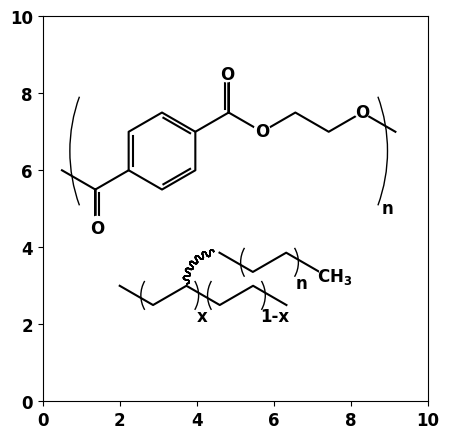

This chart was generated by the following Python code: (Note: this script raises an exception after producing the figure.)
"""
Created on Fri Nov 11 17:38:12 2022
SKIT 8.1: brackets, some more examples
@author: konar
"""

import numpy as np
import matplotlib.pyplot as plt
from matplotlib import rc
font_properties = {'family':'Cambria', 'weight':'bold', 'size':12} 
rc('font',**font_properties)
from matplotlib .patches import Arc, Circle
    
def turtle(cmd, loc, stp=np.array([0.1,0])):
    def rot(angle):
        return np.array([[np.cos(angle),-np.sin(angle)],
                         [np.sin(angle), np.cos(angle)]])
    cmd = cmd.split(sep='-')
    loc = np.array(loc)
    loc_list = [loc]
    for c in cmd:
        # moves 'F'orward 
        if c[0] == 'f' or c[0] == 'F':
            loc=loc+float(c[1:])*stp
            loc_list.append(loc) 
        # moves 'B'ackward
        elif c[0] == 'b' or c[0] == 'B':
            loc=loc-float(c[1:])*stp
            loc_list.append(loc)   
        # applying the rotational matrix
        else:
            # Turns 'L'eft
            if c[0] == 'l' or c[0] == 'L':
                T = rot(np.deg2rad(float(c[1:])))
                stp = T@stp
            # Turns 'R'ight
            elif c[0] == 'r' or c[0] == 'R':
                T = rot(-np.deg2rad(float(c[1:])))
                stp = T@stp
    return loc_list

def plot(loc_list,s=0,c='k'):
    x,y = zip(*loc_list)
    ax.plot(x[s:],y[s:],c=c)

def text(text,loc_l,loc,ha=0,va=0,halo=0.2, haloha = 0, halova = 0):
    x,y = loc_l[loc][0], loc_l[loc][1]
    circle = Circle((x+ha,y+va+0.05), halo, 
                    color='white',zorder=3)#, alpha=0.5)
    ax.add_patch(circle)
    ax.text(x+ha, y+va, text, ha='center', va='center')

def bracket(loc_l, loc=(0,-1), rad = 2, angle = 0, theta = 30):
    loc1, loc2 = loc
    brac_loc = (loc_l[loc1]+loc_l[loc2])/2
    x,y = brac_loc
    arc = Arc(xy=(x,y), width=rad, height=rad, 
              angle=angle, theta1=-theta, theta2=theta)
    ax.add_patch(arc)
    arc = Arc(xy=(x,y), width=rad, height=rad,
              angle=angle, theta1=180-theta, theta2=theta-180)
    ax.add_patch(arc)

def direc_angle(theta):
    if theta[0] == 'R' or theta[0] == 'r':
        theta = 360-float(theta[1:])
    else:
        theta = float(theta[1:])
    return theta

def bond(loc, theta='L0', kind='n',steps=10, seg=1):
    theta = direc_angle(theta)
    cmd = f"L{theta}-F{steps}"
    loc_list = turtle(cmd,loc)    
    bond = np.linspace(loc_list[0],loc_list[1],10*steps)
    x,y = zip(*bond[10:])
    # 'w' for wave
    if kind=='w': 
        for i,(x,y) in enumerate(zip(x,y)):
            if i%20==0: 
                arc = Arc(xy=(x,y), width=0.1, height=0.15,
                          angle=theta, theta1=180, theta2=360)
            elif i%10==0:
                arc = Arc(xy=(x,y), width=0.1, height=0.15,
                          angle=theta, theta1=0, theta2=180)
            ax.add_patch(arc)
    # 'e'xtra bonds aka double n triple bonds
    elif kind[0] =='e':
        if kind[1] == 'l':
            cmd = f'l{theta}-f1-l90-f1-r90-f{steps-2}' 
        elif kind[1] == 'r':
            cmd = f'l{theta}-f1-r90-f1-l90-f{steps-2}'
        loc_list = turtle(cmd,loc)
        plot(loc_list,s=2,c='k') 
    # bonds above n below the plane and co-ord bonds
    else:
        for i,(x,y) in enumerate(zip(x,y)):
            # if m = 1: solid bond; if m = 10: dashed bond
            if i%seg==0:
                # v for 'v'type
                if kind == 'v': 
                    cmd = f'l{abs(90+theta)}-f{i/100}-b{i/100}-b{i/100}'
                # n for normal
                elif kind =='n': 
                    cmd = f'l{abs(90+theta)}-f0.5-b0.5-b0.5'
                loc = np.array((x,y))
                loc_list = turtle(cmd,loc)
                plot(loc_list,c='k')   

fig = plt.figure('stick_figures', figsize = (5,5), dpi = 300) 
ax = fig. add_subplot(aspect='equal')

bb = 'r30-f10-L60-F10-r60-f10-L60-F10-r60-f10'
lb = [2,3]
loc_lb = turtle(bb, lb)
plot(loc_lb)

bracket(loc_l = loc_lb, loc=(0,3), rad = 1.5)
text('x', loc_lb, 2, ha = 0.4, va = -0.8, halo = 0)

bracket(loc_l = loc_lb, loc=(2,-1), rad = 1.5)
text('1-x', loc_lb, 4, ha = 0.55, va = -0.8, halo = 0)

bb = 'L90-F2-r15-f2-r15-f2-r15-f2-r15-f2-r15-f2-r15-f2'
lb = loc_lb[2]
loc_lb = turtle(bb, lb)
# plot(loc_lb)

bond(loc=loc_lb[0],theta='l90',kind='w',steps=3)
bond(loc=loc_lb[1],theta='l75',kind='w',steps=3)
bond(loc=loc_lb[2],theta='l60',kind='w',steps=3)
bond(loc=loc_lb[3],theta='l45',kind='w',steps=3)
bond(loc=loc_lb[4],theta='l30',kind='w',steps=3)
bond(loc=loc_lb[5],theta='l15',kind='w',steps=3)
# bond(loc=loc_lb[6],theta='l0',kind='w',steps=3)

bb = 'r30-f10-L60-F10-r60-f10'
lb = loc_lb[7]
loc_lb = turtle(bb, lb)
plot(loc_lb)

text('CH$_3$',loc_l=loc_lb,loc=3, ha=0.4, va=-0.1, halo = 0.4)

bracket(loc_l = loc_lb, rad = 1.5)
text('n', loc_lb, 2, ha = 0.4, va = -0.8, halo = 0)

#%% PET

bb = 'r30-f10-r60-f10-b10-l120-f10-l60-f10-r60-f10-r60-f10-l60-f10-l60-f10-b10-r120-f10-l60-f10-r60-f10-l60-f10-r60-f10'
lb = [0.5,6]
loc_lb = turtle(bb,lb)
plot(loc_lb)

br = 'r30-f10-l60-f10-l60-f10'
lr = loc_lb[4]
loc_lr = turtle(br,lr)
plot(loc_lr)

bond(loc=loc_lb[4],theta = 'l90', kind = 'er')
bond(loc=loc_lb[6],theta = 'r30', kind = 'er')
bond(loc=loc_lr[1],theta = 'l30', kind = 'el')

bond(loc=loc_lb[1],theta = 'r90', kind = 'el')
bond(loc=loc_lb[8],theta = 'l90', kind = 'el')

text('O',loc_l=loc_lb,loc=2, ha=0.048, halo=0.25)
text('O',loc_l=loc_lb,loc=9, ha=-0.05, halo=0.25)
text('O',loc_l=loc_lb,loc=11)
text('O',loc_l=loc_lb,loc=14)

bracket(loc_l=loc_lb, rad = 8.25, theta = 20)
text('n', loc_lb, loc=-1, ha = -0.2, va = -2, halo = 0)

plt.xlim(0,10)
plt.ylim(0,10)
    
plt.savefig('C:/Users/<user>/Desktop/branch.png', dpi=300,bbox_inches="tight")


